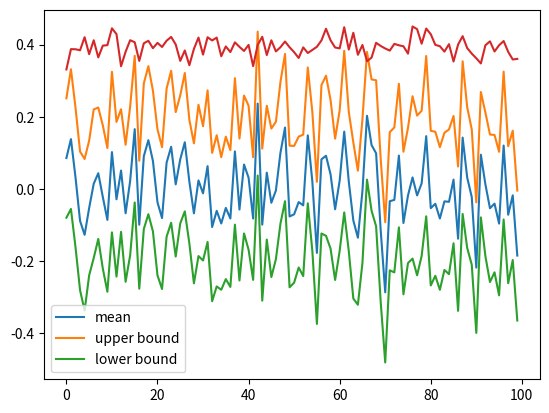

The script that saved this image:
"""
Generate simulated values from the following distributions
"""

import numpy as np
import scipy.stats
import matplotlib.pyplot as plt

def exponential_distribution(lamda, N):
    u = np.random.uniform(low=0, high=1, size=N)
    return np.log(u)/lamda

def normal_distribution(N):
    u1 = np.random.uniform(low=0, high=1, size=N)
    u2 = np.random.uniform(low=0, high=1, size=N)
    Z1 = np.sqrt(-2*np.log(u1))*np.cos(2*np.pi*u2)
    Z2 = np.sqrt(-2*np.log(u1))*np.sin(2*np.pi*u2)
    return Z1, Z2

def pareto_distribution(k, beta, N):
    u = np.random.uniform(low=0, high=1, size=N)
    x = beta*(np.power(u, -1/k))
    z = np.bincount(np.array(x, dtype=int))
    return x, z

def heatmap2d(arr: np.ndarray):
    plt.imshow(arr, cmap='viridis')
    plt.colorbar()
    plt.show()

def mean_confidence_interval(data, confidence=0.95):
    a = 1.0 * np.array(data)
    n = len(a)
    m, se = np.mean(a), scipy.stats.sem(a)
    h = se * scipy.stats.t.ppf((1 + confidence) / 2., n-1)
    return m, m-h, m+h

if __name__ == "__main__":
    """
    # exercise 1a. Exponential distribution
    x = exponential_distribution(lamda=-1, N=1000)
    z, _, _ = plt.hist(x, bins=10)
    plt.show()

    # exercise 1b. Normal distribution
    x1, x2 = normal_distribution(N=1000)
    plt.hist([x1,x2], alpha=0.5, label=["Z1","Z2"], color=["blue", "red"])
    plt.title("Normal distribution")
    plt.legend()
    plt.show()

    # exercise 1c. Pareto distribution
    sols_x, sols_z = [], []
    for k in [2.05, 2.5, 3, 4]:
        x, z = pareto_distribution(k, beta=1, N=1000)
        sols_x.append(x)
        sols_z.append(z)
        
    plt.hist(sols_x, alpha=0.5, label=["k=2.05","k=2.5","k=3","k=4"])
    plt.title("Pareto distribution")
    plt.legend()
    plt.show()

    # exercise 2
    rel_mean_errors, rel_var_errors = [], []
    k_array, beta_array = np.linspace(2,10,80), [1] #np.linspace(1,10,9)
    for k in k_array:
        for beta in beta_array:

            x, z = pareto_distribution(k, beta, N=1000)
            exp_mean, exp_var = x.mean(), x.var()

            th_mean = beta*k/(k-1)
            th_var = (beta**2)*(k/(((k-1)**2)*(k-2)))

            rel_err_mean = abs(th_mean-exp_mean)*100/th_mean
            rel_err_var = abs(th_var-exp_var)*100/th_var

            rel_mean_errors.append(rel_err_mean)
            rel_var_errors.append(rel_err_var)

            # print(f"Theoretical mean: {th_mean}, Simulated mean: {exp_mean}")
            # print(f"Theoretical var: {th_var}, Simulated Variance: {exp_var}")

    plt.plot(k_array, rel_mean_errors, label="relerr mean")
    plt.plot(k_array, rel_var_errors, label="relerr var")
    plt.xlabel("k")
    plt.ylabel("Relative error %")
    plt.legend()
    plt.show()
    """

    # exercise 3
    mean_interval, up_interval, down_interval, dist_interval = [], [], [], []
    for i in range(100):
        x1, x2 = normal_distribution(N=100)

        mean, down, up = mean_confidence_interval(x1, confidence=0.95)
        mean_interval.append(mean)
        dist_interval.append(up-down)
        up_interval.append(up)
        down_interval.append(down)

    plt.plot(mean_interval, label="mean")
    plt.plot(up_interval, label="upper bound")
    plt.plot(down_interval, label="lower bound")
    plt.legend()
    plt.show()

    plt.plot(dist_interval)
    plt.show()




